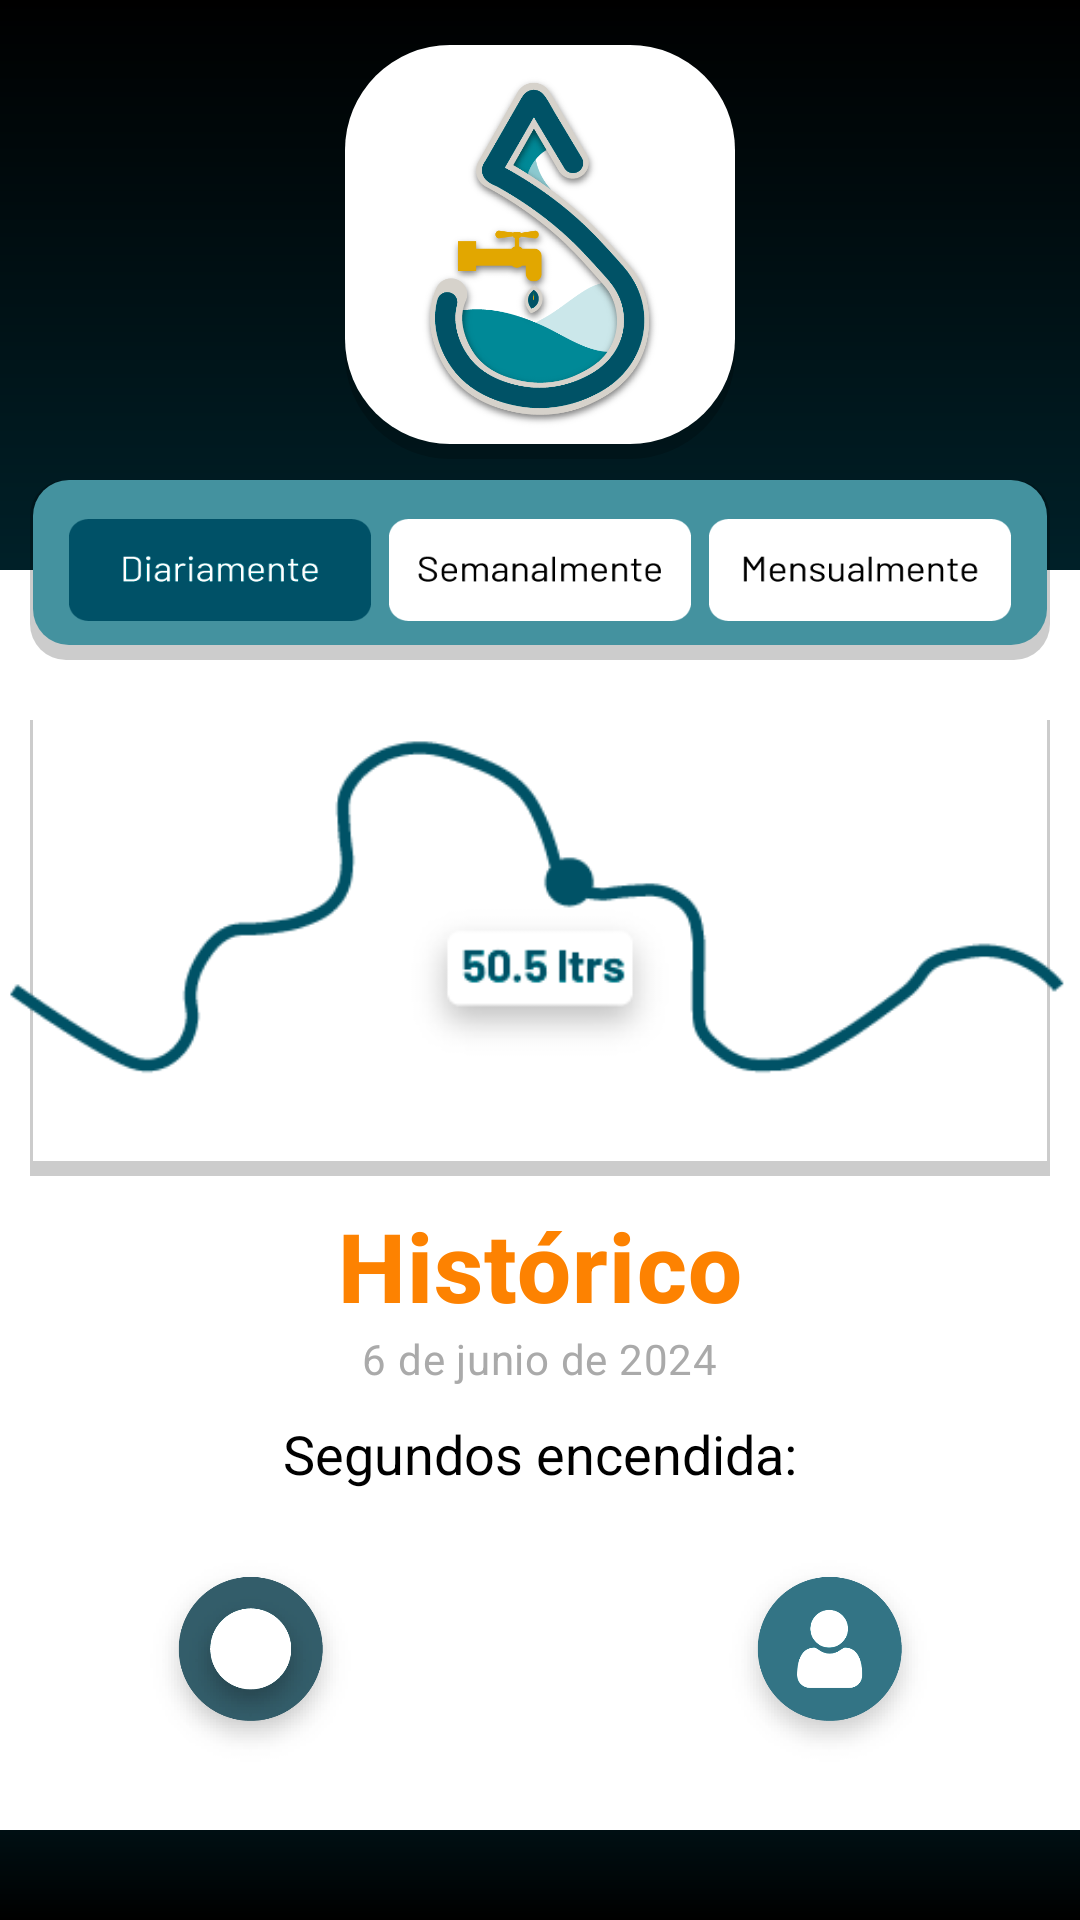

The Android layout XML behind this screen, and the referenced resources:
<!-- AndroidManifest.xml: application theme Theme.WasterApp -->
<!-- res/layout/activity_stadistics.xml -->
<?xml version="1.0" encoding="utf-8"?>
<androidx.constraintlayout.widget.ConstraintLayout
    xmlns:android="http://schemas.android.com/apk/res/android"
    xmlns:app="http://schemas.android.com/apk/res-auto"
    xmlns:tools="http://schemas.android.com/tools"
    android:id="@+id/main"
    android:layout_width="match_parent"
    android:layout_height="match_parent"
    tools:context=".Stadistics">

    
    <ImageView
        android:id="@+id/imageView"
        android:layout_width="match_parent"
        android:layout_height="match_parent"
        android:background="@drawable/gradient_background" />

    
    <LinearLayout
        android:id="@+id/imgStadisticsLogo"
        android:layout_width="wrap_content"
        android:layout_height="wrap_content"
        app:layout_constraintEnd_toEndOf="parent"
        app:layout_constraintStart_toStartOf="parent"
        app:layout_constraintTop_toTopOf="parent"
        android:layout_marginTop="15dp"
        android:orientation="vertical"
        tools:ignore="MissingConstraints">

        <FrameLayout
            android:layout_width="130dp"
            android:layout_height="138dp">

            
            <ImageView
                android:layout_width="match_parent"
                android:layout_height="match_parent"
                android:background="@drawable/whiteradius_background" />

            
            <ImageView
                android:layout_margin="10dp"
                android:layout_width="wrap_content"
                android:layout_height="wrap_content"
                android:src="@drawable/gotita"
                android:layout_gravity="center"/>
        </FrameLayout>
    </LinearLayout>

    
    <ImageView
        android:id="@+id/imgLogOutFondo"
        android:layout_width="match_parent"
        android:layout_height="match_parent"
        android:layout_marginTop="190dp"
        app:layout_constraintEnd_toEndOf="parent"
        android:layout_marginBottom="30dp"
        android:background="@drawable/white_rectangle"
        app:layout_constraintTop_toTopOf="parent" />

    <FrameLayout
        android:id="@+id/optionsLayout"
        android:layout_width="match_parent"
        android:layout_height="wrap_content"
        android:layout_marginTop="160dp"
        app:layout_constraintEnd_toEndOf="parent"
        app:layout_constraintStart_toStartOf="parent"
        app:layout_constraintTop_toTopOf="parent">

        
        <ImageView
            android:layout_width="match_parent"
            android:layout_height="60dp"
            android:layout_marginStart="10dp"
            android:layout_marginEnd="10dp"
            android:src="@drawable/options_stadistics"
            android:scaleType="fitXY" />

        <LinearLayout
            android:layout_width="match_parent"
            android:layout_height="60dp"
            android:gravity="center_horizontal"
            android:orientation="horizontal"
            android:padding="10dp"
            android:layout_marginEnd="10dp"
            android:layout_marginStart="10dp"
            android:layout_gravity="center">

            <ImageButton
                android:id="@+id/dailyButton"
                android:layout_width="0dp"
                android:layout_height="wrap_content"
                android:layout_weight="1"
                android:background="@drawable/option1"
                android:textColor="@android:color/white"
                android:layout_margin="3dp"/>

            <ImageButton
                android:id="@+id/weeklyButton"
                android:layout_width="0dp"
                android:layout_height="wrap_content"
                android:layout_weight="1"
                android:background="@drawable/option2"
                android:text="Semanalmente"
                android:layout_margin="3dp"
                android:textColor="@android:color/white"/>

            <ImageButton
                android:id="@+id/monthlyButton"
                android:layout_width="0dp"
                android:layout_height="wrap_content"
                android:layout_weight="1"
                android:background="@drawable/option3"
                android:layout_margin="3dp"
                android:textColor="@android:color/white" />
        </LinearLayout>
    </FrameLayout>


    
    <FrameLayout
        android:id="@+id/graphImage"
        android:layout_width="match_parent"
        android:layout_height="wrap_content"
        app:layout_constraintTop_toBottomOf="@+id/optionsLayout"
        app:layout_constraintStart_toStartOf="parent"
        app:layout_constraintEnd_toEndOf="parent"
        android:layout_marginTop="10dp"
        tools:ignore="MissingConstraints">

        <ImageView
            android:layout_width="match_parent"
            android:layout_height="152dp"
            android:layout_marginTop="10dp"
            android:layout_marginStart="10dp"
            android:layout_marginEnd="10dp"
            android:src="@drawable/white_rectangle_shadow"
             />
        <ImageView
            android:layout_width="358.5dp"
            android:layout_height="152dp"
            android:layout_marginStart="10dp"
            android:layout_marginEnd="10dp"
            android:layout_gravity="center"
            android:background="@drawable/graphic"
            />
    </FrameLayout>

    
    <LinearLayout
        android:layout_width="match_parent"
        android:layout_height="wrap_content"
        android:orientation="vertical"
        android:padding="16dp"
        android:layout_marginTop="70dp"
        app:layout_constraintTop_toTopOf="@id/graphImage"
        app:layout_constraintBottom_toBottomOf="parent"
        app:layout_constraintStart_toStartOf="parent"
        app:layout_constraintEnd_toEndOf="parent">

        <TextView
            android:layout_width="wrap_content"
            android:layout_height="wrap_content"
            android:text="Histórico"
            android:layout_gravity="center_horizontal"
            android:textAppearance="?attr/textAppearanceHeadline6"
            android:textColor="@color/naranja"
            android:textStyle="bold"
            android:textSize="32sp"/>

        <TextView
            android:layout_gravity="center_horizontal"
            android:layout_width="wrap_content"
            android:layout_height="wrap_content"
            android:text="6 de junio de 2024"
            android:textAppearance="?attr/textAppearanceBody2"
            android:textColor="@android:color/darker_gray" />

        <LinearLayout
            android:layout_width="match_parent"
            android:layout_height="wrap_content"
            android:orientation="vertical"
            android:paddingTop="10dp">

            <TextView
                android:layout_width="match_parent"
                android:layout_height="wrap_content"
                android:textAlignment="center"
                android:text="Segundos encendida:"
                android:textSize="18dp"
                android:textColor="@android:color/black" />

            <TextView
                android:id="@+id/txt_Segundos"
                android:layout_width="match_parent"
                android:layout_height="wrap_content"
                android:textAlignment="center"
                android:text=""
                android:textSize="32dp"
                android:textColor="@android:color/black" />

        </LinearLayout>
    </LinearLayout>

    
    <LinearLayout
        android:layout_width="match_parent"
        android:layout_height="wrap_content"
        android:layout_marginBottom="50dp"
        android:gravity="center_horizontal"
        android:orientation="horizontal"
        app:layout_constraintBottom_toBottomOf="parent">

        <ImageButton
            android:id="@+id/btnStadisticsButton"
            android:layout_width="73dp"
            android:layout_height="73dp"
            android:background="@drawable/boton_menu_on2"/>

        <ImageButton
            android:layout_width="60dp"
            android:layout_height="60dp"
            android:backgroundTint="#00DDC963"/>

        <ImageButton
            android:layout_width="60dp"
            android:layout_height="60dp"
            android:backgroundTint="#00DDC963"/>

        <ImageButton
            android:id="@+id/btnStadisticsLogOut"
            android:layout_width="73dp"
            android:layout_height="73dp"
            android:background="@drawable/usuario_off"/>
    </LinearLayout>

</androidx.constraintlayout.widget.ConstraintLayout>
<!-- resources referenced by this layout -->
<resources>
  <color name="naranja">#FD8201</color>
  <!-- drawable boton_menu_on2: png bitmap (drawable, 16963 bytes) -->
  <!-- drawable gotita: png bitmap (drawable, 75702 bytes) -->
  <!-- drawable gradient_background (drawable) -->
  <?xml version="1.0" encoding="utf-8"?>
  <shape xmlns:android="http://schemas.android.com/apk/res/android">
      <gradient
          android:startColor="#000000"
          android:centerColor="#015266"
          android:endColor="#000000"
          android:centerX="0.5"
          android:centerY="0.25"
          android:angle="90" />
  </shape>
  <!-- drawable graphic: png bitmap (drawable, 7785 bytes) -->
  <!-- drawable option1: png bitmap (drawable, 4003 bytes) -->
  <!-- drawable option2: png bitmap (drawable, 3757 bytes) -->
  <!-- drawable option3: png bitmap (drawable, 3771 bytes) -->
  <!-- drawable options_stadistics (drawable) -->
  <?xml version="1.0" encoding="utf-8"?>
  <layer-list xmlns:android="http://schemas.android.com/apk/res/android">
      
      <item>
          <shape android:shape="rectangle">
              <corners android:radius="12dp" />
              <solid android:color="#33000000" /> 
              <padding android:left="1dp" android:top="0dp" android:right="1dp" android:bottom="5dp" />
          </shape>
      </item>
      
      <item>
          <shape android:shape="rectangle">
              <corners android:radius="12dp" />
              <solid android:color="@color/azul_claro_claro" />
          </shape>
      </item>
  </layer-list>
  <!-- drawable usuario_off: png bitmap (drawable, 16252 bytes) -->
  <!-- drawable white_rectangle (drawable) -->
  <?xml version="1.0" encoding="utf-8"?>
  <layer-list xmlns:android="http://schemas.android.com/apk/res/android">
  
      
      <item>
          <shape android:shape="rectangle">
              <solid android:color="#FFFFFF" />
          </shape>
      </item>
  </layer-list>
  <!-- drawable white_rectangle_shadow (drawable) -->
  <?xml version="1.0" encoding="utf-8"?>
  <layer-list xmlns:android="http://schemas.android.com/apk/res/android">
      
      <item>
          <shape android:shape="rectangle">
              <solid android:color="#33000000" /> 
              <padding android:left="1dp" android:top="0dp" android:right="1dp" android:bottom="5dp" />
          </shape>
      </item>
  
      
      <item>
          <shape android:shape="rectangle">
              <solid android:color="#FFFFFF" />
          </shape>
      </item>
  </layer-list>
  <!-- drawable whiteradius_background (drawable) -->
  <?xml version="1.0" encoding="utf-8"?>
  <layer-list xmlns:android="http://schemas.android.com/apk/res/android">
  
  <item>
      <shape android:shape="rectangle">
          <corners android:radius="35dp" />
          <solid android:color="#33000000" /> 
          <padding android:left="0dp" android:top="0dp" android:right="0dp" android:bottom="5dp" />
      </shape>
  </item>
  
  <item>
      <shape android:shape="rectangle">
          <corners android:radius="35dp" />
          <solid android:color="#FFFFFF" />
      </shape>
  </item>
  </layer-list>
  <style name="Theme.WasterApp" parent="Base.Theme.WasterApp" />
  <color name="azul_claro_claro">#44929F</color>
  <style name="Base.Theme.WasterApp" parent="Theme.Material3.DayNight.NoActionBar">
          
          
      </style>
</resources>
